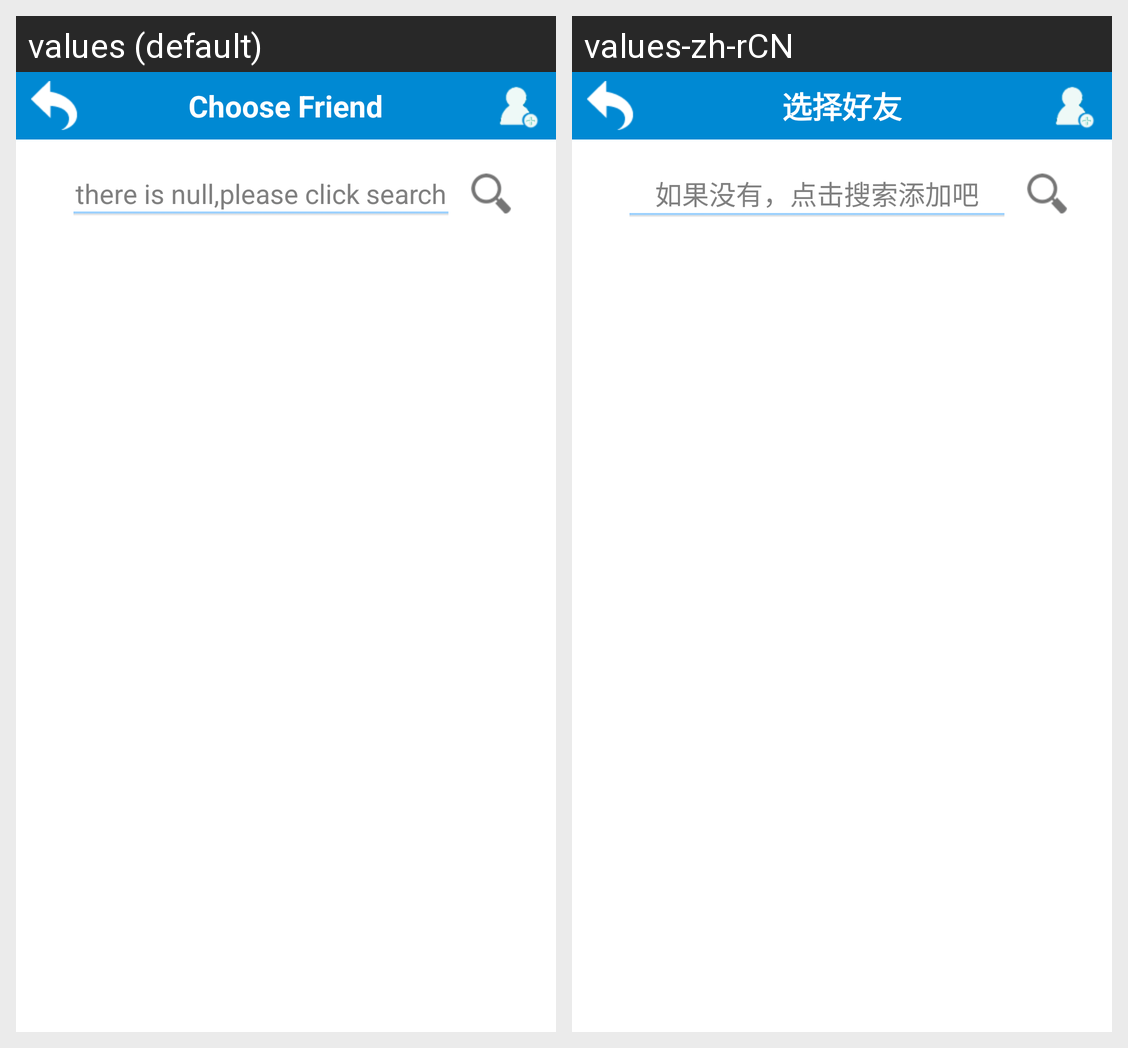

For this localized Android screen grid, give each drawn string resource with its value in every locale shown.
Android screen res/layout/manage_friends.xml rendered under 2 locales, left to right: values (default), values-zh-rCN. Device: Nexus 5 (rendered at 1080×1920; each locale shown at half size, 540×960, under a caption strip naming it); theme MyTheme.
Strings drawn on this screen, with the default value and each locale's value (text and hints the layout hard-codes, and strings that could not be matched under every locale, appear in the picture but are not listed):

chooseFriend
  values: Choose Friend
  values-zh-rCN: 选择好友

search_hint
  values: there is null,please click search
  values-zh-rCN: 如果没有，点击搜索添加吧
